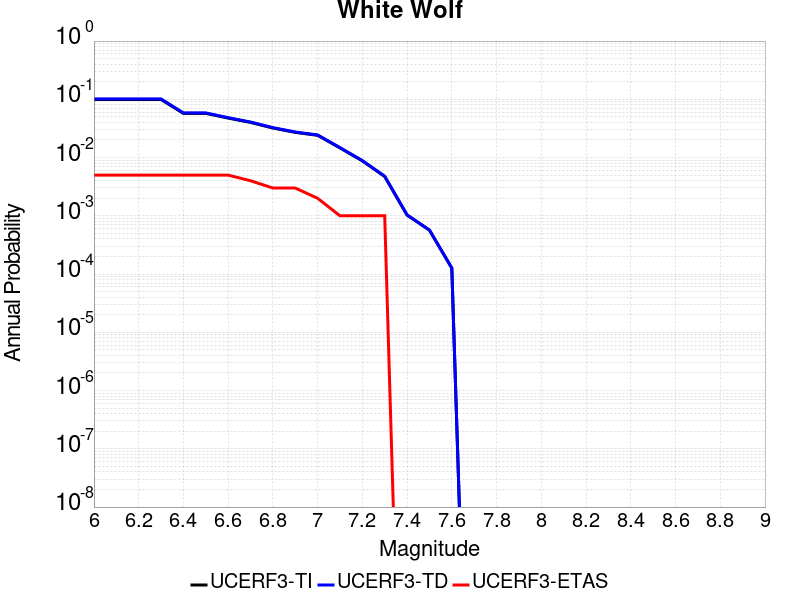

The data file committed next to this chart (first rows):
Magnitude, UCERF3-TI Prob, UCERF3-TD Prob, UCERF3-ETAS Prob
6.0, 0.09928, 0.1016, 0.005
6.1, 0.09928, 0.1016, 0.005
6.2, 0.09928, 0.1016, 0.005
6.3, 0.09928, 0.1016, 0.005
6.4, 0.05738, 0.05842, 0.005
6.5, 0.05738, 0.05842, 0.005
6.6, 0.0476, 0.04843, 0.005
6.7, 0.0401, 0.04076, 0.004
6.8, 0.03217, 0.03266, 0.003
6.9, 0.02706, 0.02747, 0.003
7.0, 0.0241, 0.02445, 0.002
7.1, 0.01464, 0.01482, 0.001
7.2, 0.00877, 0.00888, 0.001
7.3, 0.00473, 0.004788, 0.001
7.4, 0.001028, 0.001037, 0.0
7.5, 5.670072E-4, 5.7035533E-4, 0.0
7.6, 1.2635709E-4, 1.2710632E-4, 0.0
